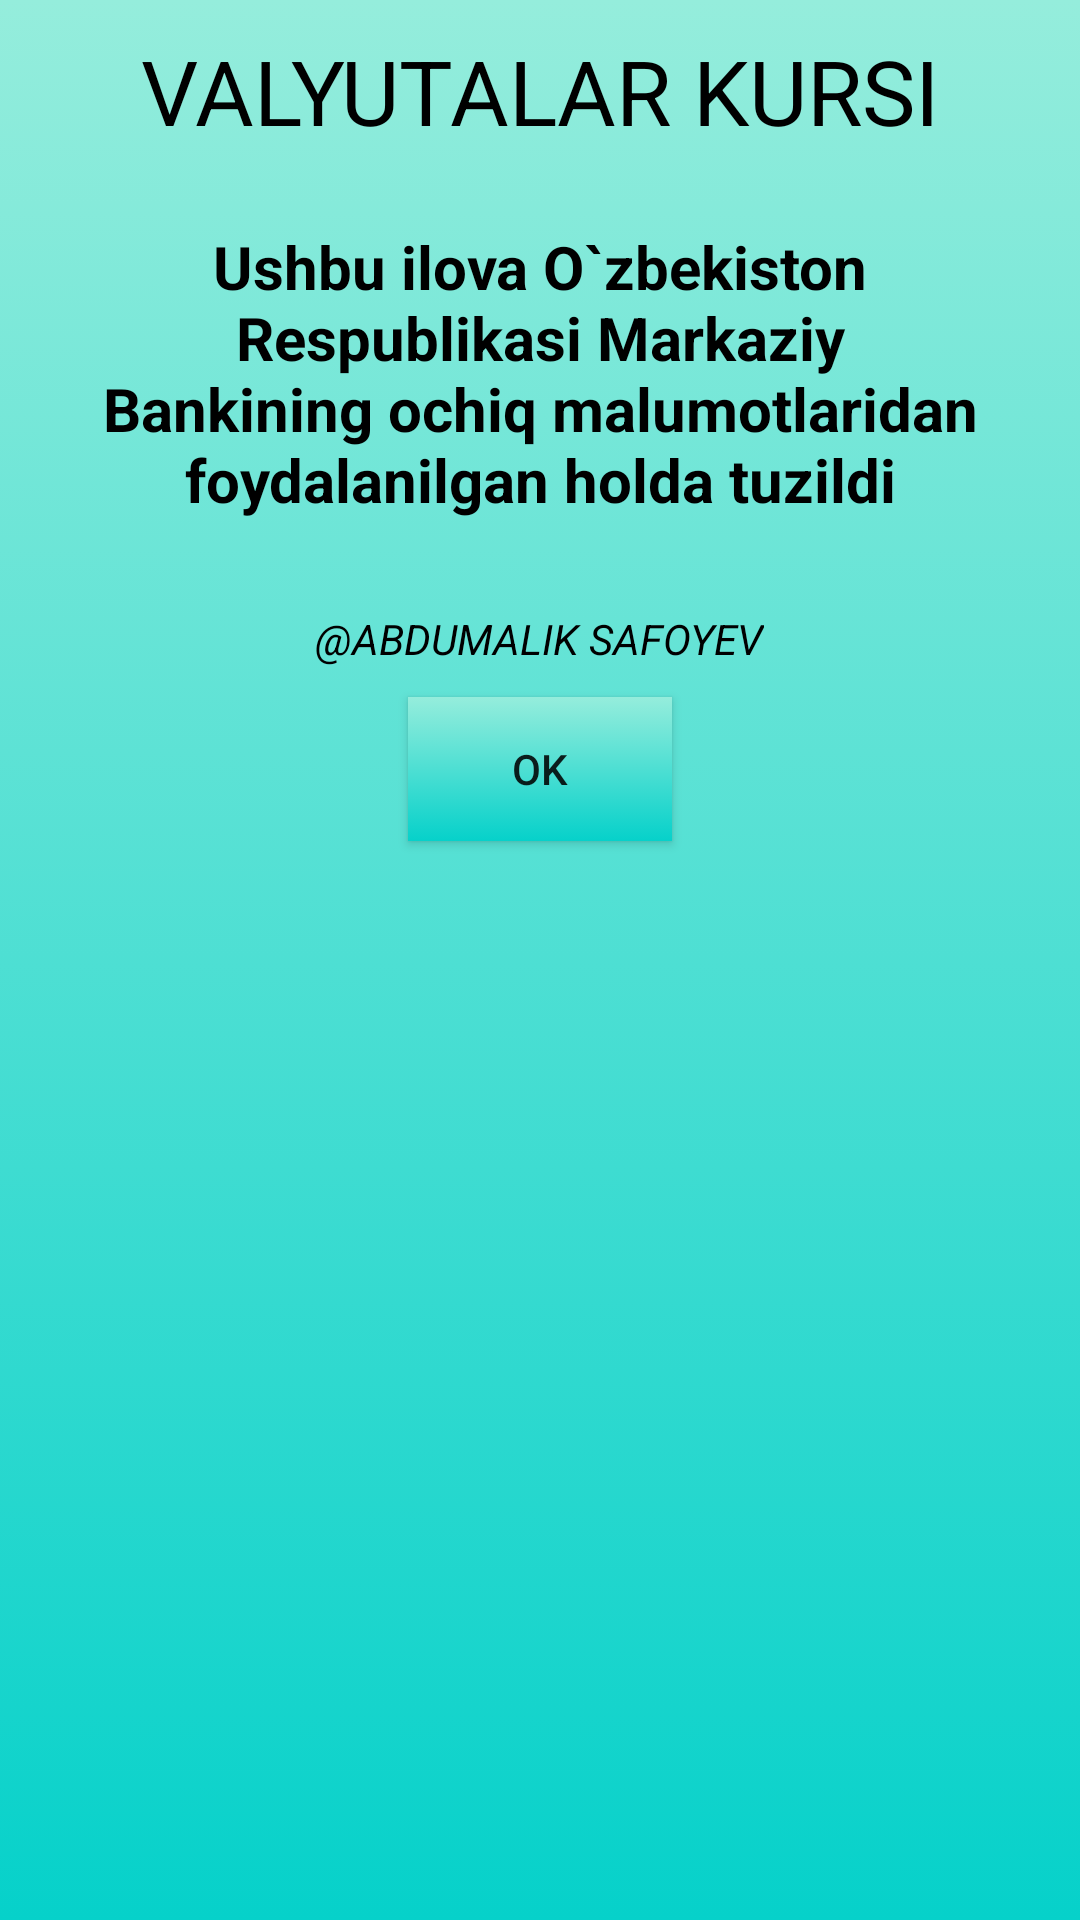

Write the Android layout XML for this screen, with the resource values it uses.
<!-- AndroidManifest.xml: application theme Theme.Currency -->
<!-- res/layout/dialog.xml -->
<?xml version="1.0" encoding="utf-8"?>
<LinearLayout xmlns:android="http://schemas.android.com/apk/res/android"
    android:layout_width="match_parent"
    android:layout_height="wrap_content"
    android:orientation="vertical"
    android:background="@drawable/button_back"
   >
    <androidx.appcompat.widget.AppCompatTextView
        android:layout_marginTop="10dp"
        android:layout_width="match_parent"
        android:layout_height="wrap_content"
        android:text="Valyutalar kursi"
        android:gravity="center"
        android:textSize="30dp"
        android:textAllCaps="true"
        android:textColor="@color/black"
        />

    <TextView
        android:padding="20dp"
        android:layout_width="match_parent"
        android:layout_height="wrap_content"
        android:layout_margin="5dp"
        android:layout_marginTop="5dp"
        android:gravity="center"
        android:text="Ushbu ilova O`zbekiston Respublikasi Markaziy Bankining ochiq malumotlaridan foydalanilgan holda tuzildi"
        android:textColor="@android:color/black"
        android:textSize="20sp"
        android:textStyle="bold" />
    <androidx.appcompat.widget.AppCompatTextView
        android:layout_margin="5dp"
        android:text="@string/abdumalik_safoyev"
        android:layout_gravity="center"
        android:textColor="@android:color/black"
        android:textStyle="italic"
        android:layout_width="wrap_content"
        android:layout_height="wrap_content"/>
    <androidx.appcompat.widget.AppCompatButton
        android:background="@drawable/button_back"
        android:layout_margin="5dp"
        android:layout_gravity="center"
        android:text="ok"
        android:id="@+id/ok_btn"
        android:layout_width="wrap_content"
        android:layout_height="wrap_content"/>
</LinearLayout>
<!-- resources referenced by this layout -->
<resources>
  <!-- drawable button_back (drawable) -->
  <?xml version="1.0" encoding="utf-8"?>
  <selector xmlns:android="http://schemas.android.com/apk/res/android">
      <item android:state_pressed="false">
          <shape android:shape="rectangle">
  
              <gradient android:angle="-90" android:endColor="#06D1CA"
                  android:startColor="#95EDDC" />
  
  
          </shape>
      </item>
  </selector>
  <string name="abdumalik_safoyev">\@ABDUMALIK SAFOYEV</string>
  <style name="Theme.Currency" parent="Theme.MaterialComponents.DayNight.NoActionBar">
          
  
          <item name="colorPrimary">#673AB7</item>
          <item name="colorPrimaryVariant">#06D1CA</item>
          <item name="colorOnPrimary">#E5EF4C</item>
          
          <item name="colorSecondary">@color/teal_200</item>
          <item name="colorSecondaryVariant">@color/teal_700</item>
          <item name="colorOnSecondary">@color/black</item>
          
          <item name="android:statusBarColor" tools:targetApi="l">?attr/colorPrimaryVariant</item>
          
          <item name="windowActionBar">false</item>
          <item name="android:navigationBarColor" tools:targetApi="l">?attr/colorPrimaryVariant</item>
          <item name="windowNoTitle">true</item>
          <item name="drawerArrowStyle">@style/DraerIcon</item>
          <item name="android:listDivider">@android:color/transparent</item>
      </style>
  <style name="DraerIcon" parent="Widget.AppCompat.DrawerArrowToggle">
          <item name="color">#B4070707</item>
      </style>
  <!-- not gathered from this repository: default colours our renderer supplied (Android Studio template values) -->
  <color name="teal_200">#FF03DAC5</color>
  <color name="teal_700">#FF018786</color>
  <color name="black">#FF000000</color>
</resources>
